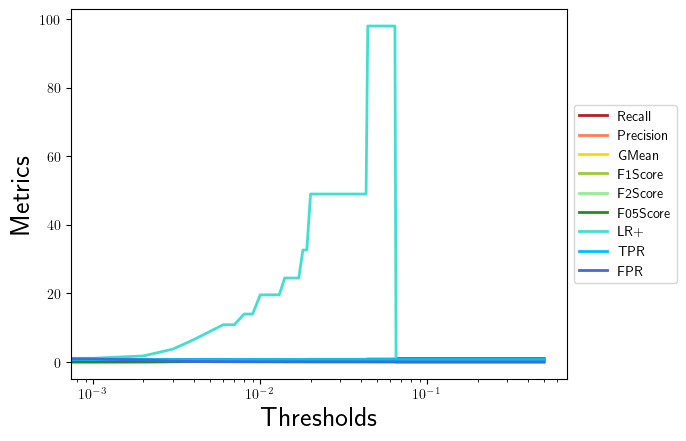

The table this chart was drawn from, first rows:
, 0.0, 0.001, 0.002, 0.003, 0.004, 0.005, 0.006, 0.007, 0.008, 0.009, 0.01, 0.011, 0.012, 0.013, 0.014, 0.015, 0.016, 0.017, 0.018, 0.019, 0.02, 0.021, 0.022
Recall, 1.0, 1.0, 1.0, 1.0, 1.0, 1.0, 1.0, 1.0, 1.0, 1.0, 1.0, 1.0, 1.0, 1.0, 1.0, 1.0, 1.0, 1.0, 1.0, 1.0, 1.0, 1.0, 1.0
Precision, 0.02, 0.02174, 0.03509, 0.07143, 0.1176, 0.1538, 0.1818, 0.1818, 0.2222, 0.2222, 0.2857, 0.2857, 0.2857, 0.2857, 0.3333, 0.3333, 0.3333, 0.3333, 0.4, 0.4, 0.5, 0.5, 0.5
GMean, 0.0, 0.1054, 0.1348, 0.1961, 0.2582, 0.3015, 0.3333, 0.3333, 0.378, 0.378, 0.4472, 0.4472, 0.4472, 0.4472, 0.5, 0.5, 0.5, 0.5, 0.5774, 0.5774, 0.7071, 0.7071, 0.7071
F1Score, 0.03922, 0.04255, 0.0678, 0.1333, 0.2105, 0.2667, 0.3077, 0.3077, 0.3636, 0.3636, 0.4444, 0.4444, 0.4444, 0.4444, 0.5, 0.5, 0.5, 0.5, 0.5714, 0.5714, 0.6667, 0.6667, 0.6667
F2Score, 0.09259, 0.1, 0.1538, 0.2778, 0.4, 0.4762, 0.5263, 0.5263, 0.5882, 0.5882, 0.6667, 0.6667, 0.6667, 0.6667, 0.7143, 0.7143, 0.7143, 0.7143, 0.7692, 0.7692, 0.8333, 0.8333, 0.8333
F05Score, 0.02488, 0.02703, 0.04348, 0.08772, 0.1429, 0.1852, 0.2174, 0.2174, 0.2632, 0.2632, 0.3333, 0.3333, 0.3333, 0.3333, 0.3846, 0.3846, 0.3846, 0.3846, 0.4545, 0.4545, 0.5556, 0.5556, 0.5556
LR+, 1.0, 1.089, 1.782, 3.769, 6.533, 8.909, 10.89, 10.89, 14.0, 14.0, 19.6, 19.6, 19.6, 19.6, 24.5, 24.5, 24.5, 24.5, 32.67, 32.67, 49, 49, 49
TPR, 1.0, 1.0, 1.0, 1.0, 1.0, 1.0, 1.0, 1.0, 1.0, 1.0, 1.0, 1.0, 1.0, 1.0, 1.0, 1.0, 1.0, 1.0, 1.0, 1.0, 1.0, 1.0, 1.0
FPR, 1.0, 0.9184, 0.5612, 0.2653, 0.1531, 0.1122, 0.09184, 0.09184, 0.07143, 0.07143, 0.05102, 0.05102, 0.05102, 0.05102, 0.04082, 0.04082, 0.04082, 0.04082, 0.03061, 0.03061, 0.02041, 0.02041, 0.02041
